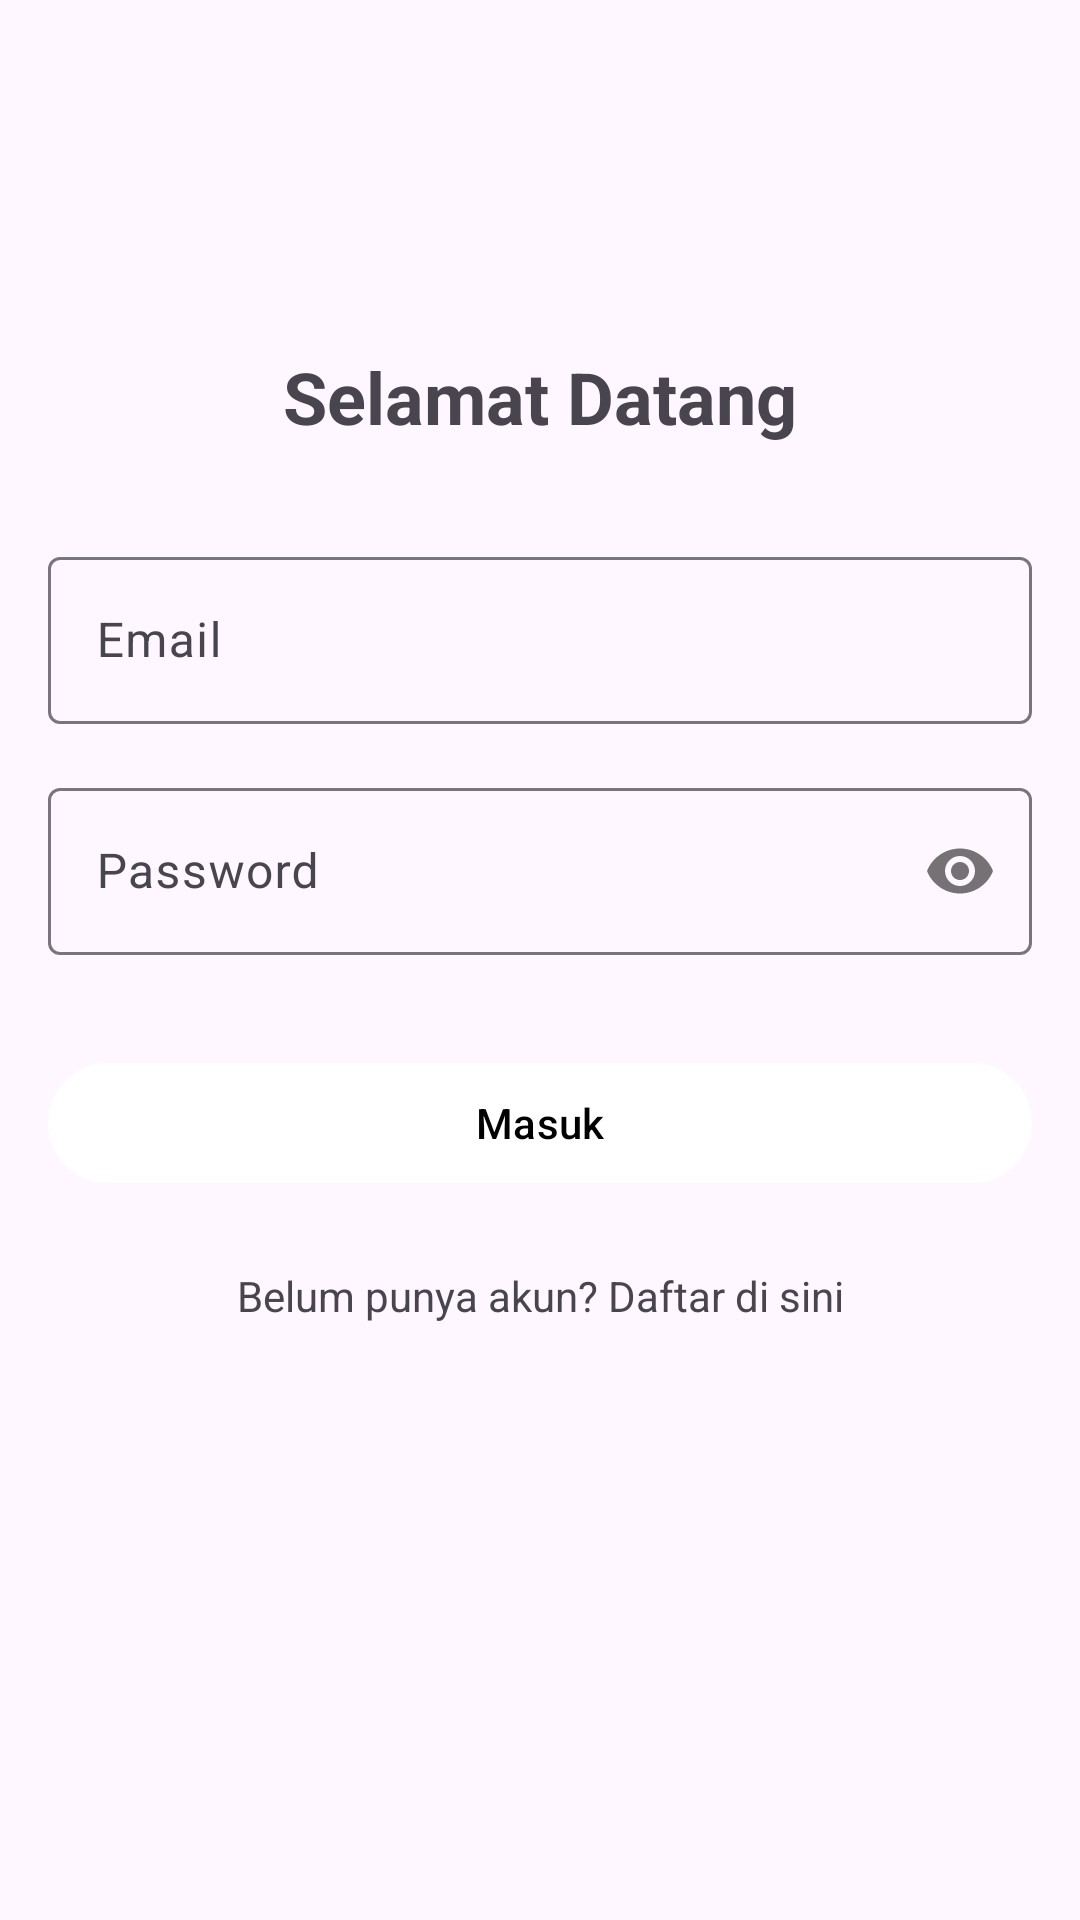

Write the Android layout XML for this screen, with the resource values it uses.
<!-- AndroidManifest.xml: application theme Theme.AsistenGuru -->
<!-- res/layout/activity_login.xml -->
<?xml version="1.0" encoding="utf-8"?>
<androidx.constraintlayout.widget.ConstraintLayout xmlns:android="http://schemas.android.com/apk/res/android"
    xmlns:app="http://schemas.android.com/apk/res-auto"
    xmlns:tools="http://schemas.android.com/tools"
    android:layout_width="match_parent"
    android:layout_height="match_parent"
    android:padding="16dp"
    tools:context=".LoginActivity">

    <TextView
        android:id="@+id/tvLoginTitle"
        android:layout_width="wrap_content"
        android:layout_height="wrap_content"
        android:text="Selamat Datang"
        android:textSize="24sp"
        android:textStyle="bold"
        app:layout_constraintTop_toTopOf="parent"
        app:layout_constraintStart_toStartOf="parent"
        app:layout_constraintEnd_toEndOf="parent"
        android:layout_marginTop="100dp"/>

    <com.google.android.material.textfield.TextInputLayout
        android:id="@+id/tilEmail"
        style="@style/MyTextInputLayout"
        android:layout_width="0dp"
        android:layout_height="wrap_content"
        android:layout_marginTop="32dp"
        app:layout_constraintTop_toBottomOf="@id/tvLoginTitle"
        app:layout_constraintStart_toStartOf="parent"
        app:layout_constraintEnd_toEndOf="parent">

        <com.google.android.material.textfield.TextInputEditText
            android:id="@+id/etEmail"
            android:layout_width="match_parent"
            android:layout_height="wrap_content"
            android:hint="Email"
            android:inputType="textEmailAddress"/>
    </com.google.android.material.textfield.TextInputLayout>

    <com.google.android.material.textfield.TextInputLayout
        android:id="@+id/tilPassword"
        style="@style/MyTextInputLayout"
        android:layout_width="0dp"
        android:layout_height="wrap_content"
        android:layout_marginTop="16dp"
        app:layout_constraintTop_toBottomOf="@id/tilEmail"
        app:layout_constraintStart_toStartOf="parent"
        app:layout_constraintEnd_toEndOf="parent"
        app:passwordToggleEnabled="true">

        <com.google.android.material.textfield.TextInputEditText
            android:id="@+id/etPassword"
            android:layout_width="match_parent"
            android:layout_height="wrap_content"
            android:hint="Password"
            android:inputType="textPassword"/>
    </com.google.android.material.textfield.TextInputLayout>

    <com.google.android.material.button.MaterialButton
        android:id="@+id/btnLogin"
        android:layout_width="0dp"
        android:layout_height="wrap_content"
        android:layout_marginTop="32dp"
        android:text="Masuk"
        app:layout_constraintTop_toBottomOf="@id/tilPassword"
        app:layout_constraintStart_toStartOf="parent"
        app:layout_constraintEnd_toEndOf="parent"/>

    <TextView
        android:id="@+id/tvGoToRegister"
        android:layout_width="wrap_content"
        android:layout_height="wrap_content"
        android:text="Belum punya akun? Daftar di sini"
        android:layout_marginTop="24dp"
        app:layout_constraintTop_toBottomOf="@id/btnLogin"
        app:layout_constraintStart_toStartOf="parent"
        app:layout_constraintEnd_toEndOf="parent" />

</androidx.constraintlayout.widget.ConstraintLayout>
<!-- resources referenced by this layout -->
<resources>
  <style name="Theme.AsistenGuru" parent="Base.Theme.AsistenGuru" />
  <style name="Base.Theme.AsistenGuru" parent="Theme.Material3.DayNight.NoActionBar">
          <item name="colorPrimary">@color/white</item>
          <item name="colorPrimaryVariant">@color/white</item>
          <item name="colorOnPrimary">@color/black</item>
          <item name="colorSecondary">@color/teal_200</item>
          <item name="colorSecondaryVariant">@color/teal_700</item>
          <item name="colorOnSecondary">@color/black</item>
  
          <item name="android:statusBarColor">@color/white</item>
          <item name="android:navigationBarColor">@color/white</item>
          <item name="android:windowLightStatusBar" tools:targetApi="m">true</item>
          <item name="android:windowLightNavigationBar" tools:targetApi="o">true</item>
      </style>
  <color name="white">#FFFFFFFF</color>
  <color name="black">#FF000000</color>
  <color name="teal_200">#FF03DAC5</color>
  <color name="teal_700">#FF018786</color>
</resources>
